Run: headless pygame with SDL's dummy video driver; simulated clock (each Clock.tick advances the game by its frame time, no real sleeping); random seed 0; keys injected as events and as key.get_pressed() state; no mouse input.
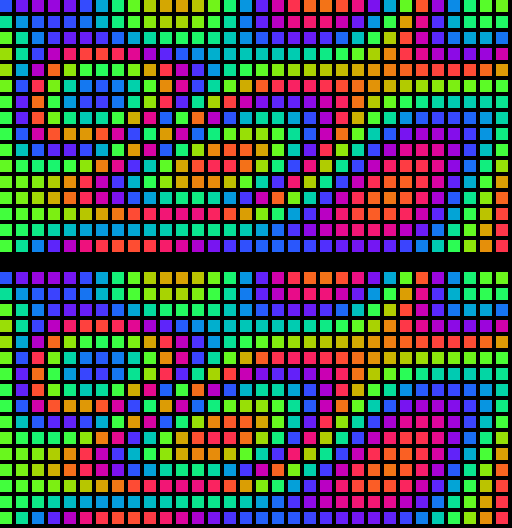
Frame 1 of 4 · flips 1–60 · no input
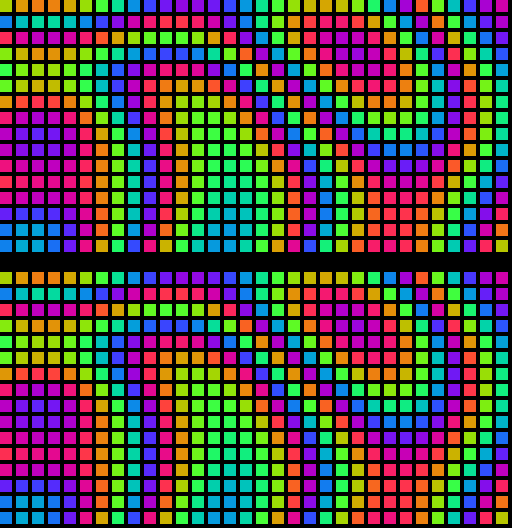
Frame 2 of 4 · flips 61–180 · tapped SPACE, RETURN · held RIGHT (→), D
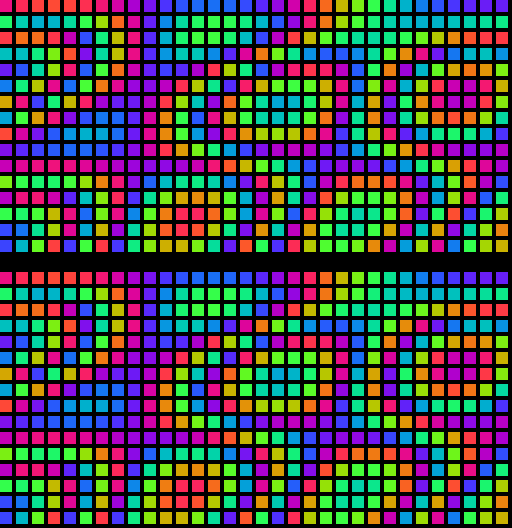
Frame 3 of 4 · flips 181–300 · held DOWN (↓), S
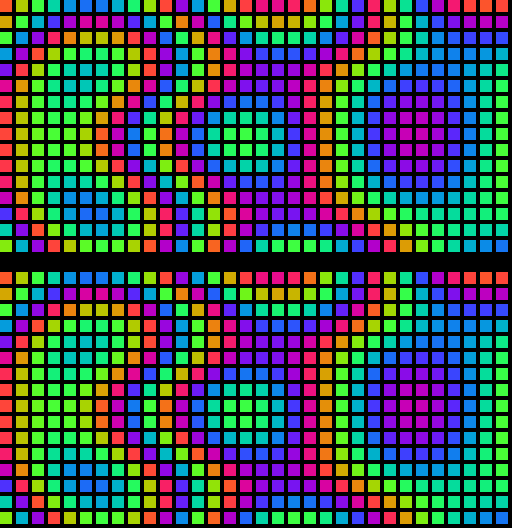
Frame 4 of 4 · flips 301–420 · held LEFT (←), A, UP (↑), W

The pygame program that drew these frames:

import pygame
import os
import itertools
from math import sin, cos, pow, sqrt, pi
import struct
import sys

SCALE = 16
DISP = (32, 16)

def plasma1o(x, y, t):
    return sin(x*10+t)

def plasma2o(x, y, t):
    return sin(10*(x*sin(t/2)+y*cos(t/3))+t)

def plasma3o(x, y, t):
    cx = x+.5*sin(t/5)
    cy = y+.5*cos(t/3)
    return sin(sqrt(100*(cx*cx+cy*cy)+1)+t)

funcso = [plasma1o, plasma2o, plasma3o]

def plasma1(x, y, t):
    return sin(x*10+t)

def plasma2(x, y, t):
    return sin(10*(x*sin(t/2)+y*cos(t/3))+t)

def plasma3(x, y, t):
    cx = x+.5*sin(t/5)
    cy = y+.5*cos(t/3)
    return sin(sqrt(100*(cx*cx+cy*cy)+1)+t)

funcs = [plasma1, plasma2, plasma3]


output = []
for x in range(DISP[1]):
    output.append([(0, 0, 0)]*DISP[0])

pygame.init()

# open display
screen = pygame.display.set_mode((SCALE*DISP[0], 2*SCALE*DISP[1]+SCALE))

# now enter pygame event loop
frame_clock = pygame.time.Clock()
frame = 0
while True:
    button_changed = False
    should_quit = True
    for event in pygame.event.get():
        if event.type == pygame.QUIT:
            break
        elif event.type == pygame.KEYDOWN:
            if event.key == "q":
                break
    else:
        should_quit = False
    if should_quit:
        break

    # original version
    t = frame/30
    for y_ in range(DISP[1]):
        y__ = (y_-(DISP[1])/2)/DISP[1]
        for x_ in range(DISP[0]):
            v = sum([f((x_-(DISP[0]/2))/DISP[0], y__, t) for f in funcso])
            output = (int((sin(v*pi)+1)*255/2),
                int((sin(v*pi+2*pi/3)+1)*255/2),
                int((sin(v*pi+4*pi/3)+1)*255/2))
            screen.fill(output,
                (x_*SCALE, y_*SCALE, SCALE-4, SCALE-4))

    # modified, optimized version
    for y_ in range(DISP[1]):
        y__ = (y_-(DISP[1])/2)/DISP[1]
        for x_ in range(DISP[0]):
            v = sum([f((x_-(DISP[0]/2))/DISP[0], y__, t) for f in funcs])
            output = (int((sin(v*pi)+1)*255/2),
                int((sin(v*pi+2*pi/3)+1)*255/2),
                int((sin(v*pi+4*pi/3)+1)*255/2))
            screen.fill(output,
                (x_*SCALE, (y_+DISP[1]+1)*SCALE, SCALE-4, SCALE-4))

    pygame.display.flip()
    frame_clock.tick(30)

    frame += 1
